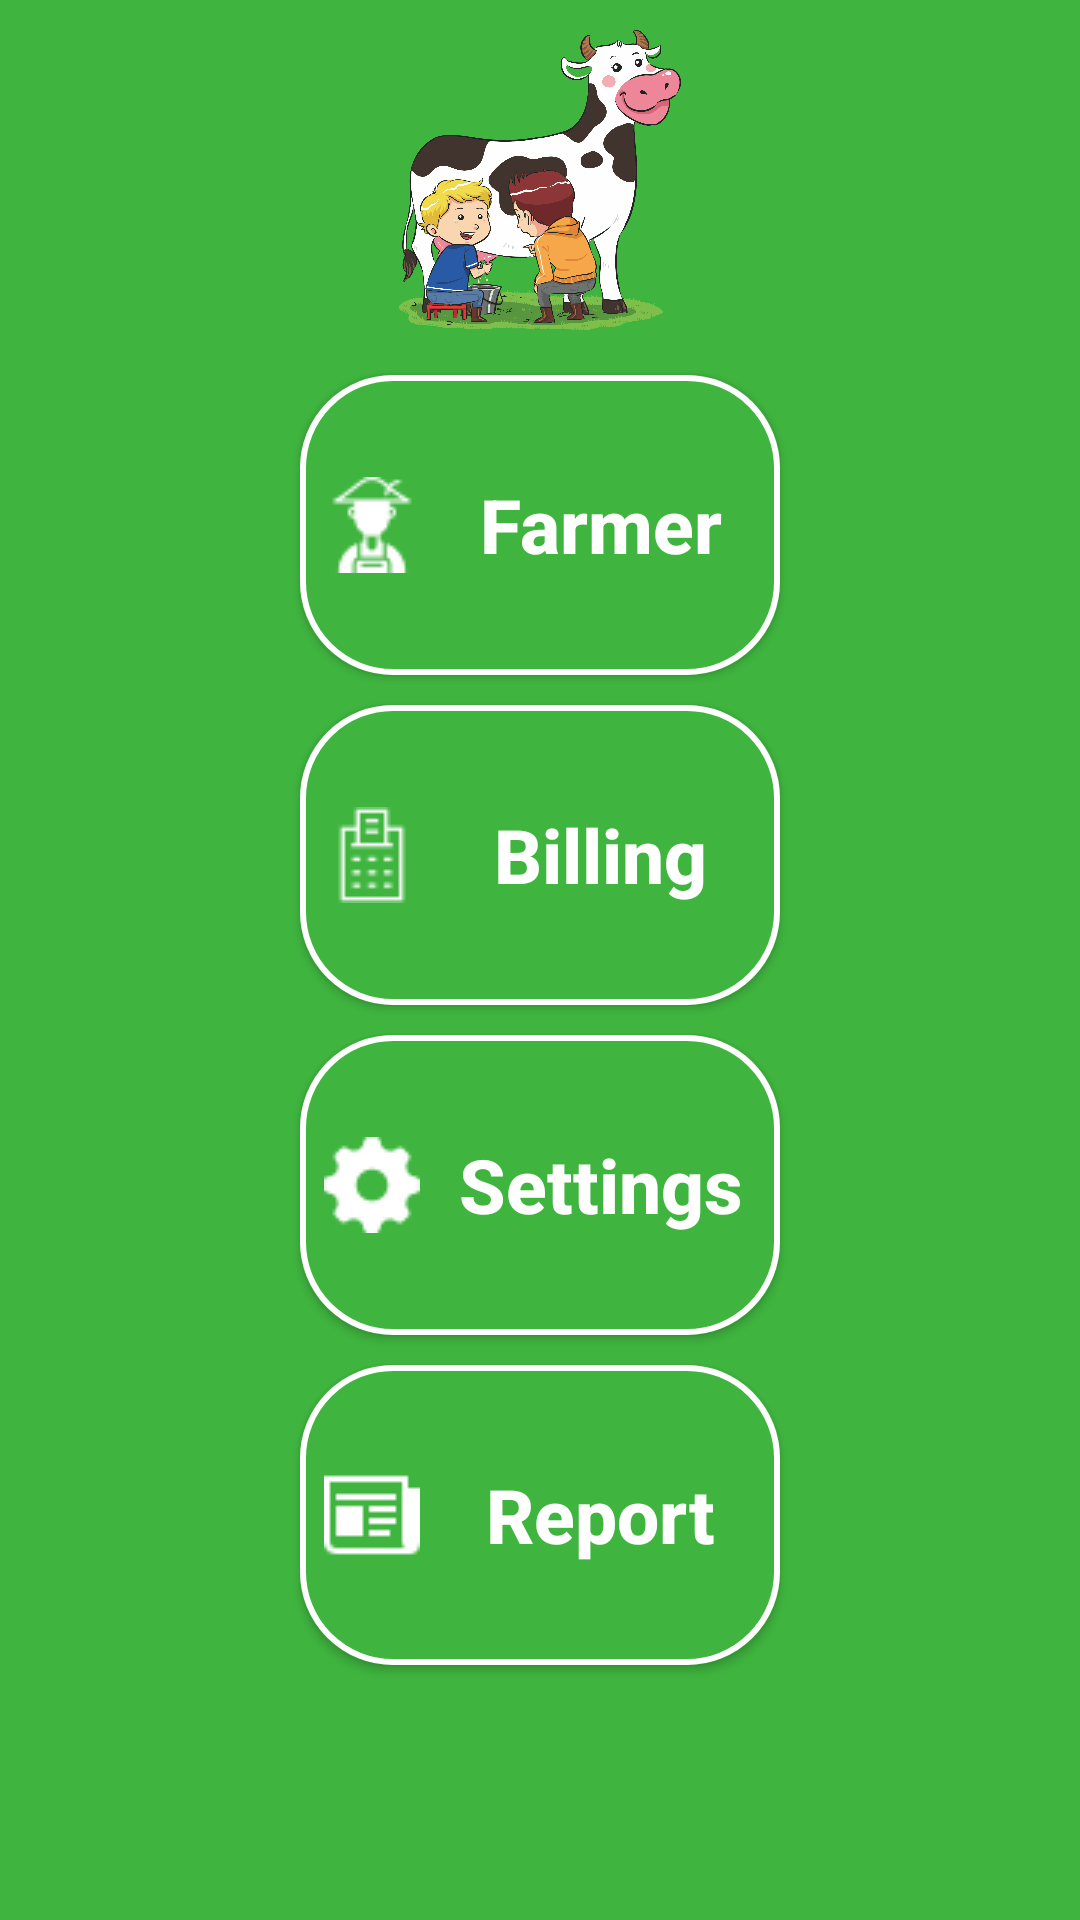

Here is an Android app screen rendered from its layout file. Give the layout XML and the strings, colors and styles it references.
<!-- AndroidManifest.xml: application theme AppTheme -->
<!-- res/layout/activity_home.xml -->
<ScrollView android:layout_width="match_parent"
    android:layout_height="match_parent"
    android:background="@color/project_color"
    xmlns:android="http://schemas.android.com/apk/res/android">
<TableLayout
    android:gravity="center"
    android:layout_width="match_parent"
    android:layout_height="match_parent"
    android:id="@+id/home"
    xmlns:android="http://schemas.android.com/apk/res/android">

    <ImageView
        android:layout_width="100dp"
        android:layout_height="100dp"
        android:src="@drawable/icon1"
        android:layout_margin="10dp"/>

    <TableRow
        android:gravity="center"
        android:layout_width="match_parent">
        <Button
            style="@style/button_style"
            android:text="Farmer"
            android:drawableLeft="@drawable/farmers"
            android:onClick="buttonFarmer"
            android:id="@+id/farmer"/>
    </TableRow>
    <TableRow
        android:gravity="center">
        <Button
            style="@style/button_style"
            android:text="Billing"
            android:drawableLeft="@drawable/voucher"
            android:onClick="buttonFarmerBilling"
            android:id="@+id/bill"/>
    </TableRow>

    <TableRow
        android:gravity="center">
        <Button
            style="@style/button_style"
            android:text="Settings"
            android:drawableLeft="@drawable/settings"
            android:onClick="buttonFarmerSettings"
            android:id="@+id/settings"/>
    </TableRow>
    <TableRow
        android:gravity="center">
        <Button
            style="@style/button_style"
            android:text="Report"
            android:drawableLeft="@drawable/report"
            android:onClick="buttonFarmerReports"
            android:id="@+id/report"/>
    </TableRow>

</TableLayout>
</ScrollView>
<!-- resources referenced by this layout -->
<resources>
  <color name="project_color">#3fb53f</color>
  <!-- drawable farmers: png bitmap (drawable, 881 bytes) -->
  <!-- drawable icon1: png bitmap (drawable, 544280 bytes) -->
  <!-- drawable report: png bitmap (drawable, 454 bytes) -->
  <!-- drawable settings: png bitmap (drawable, 805 bytes) -->
  <!-- drawable voucher: png bitmap (drawable, 729 bytes) -->
  <style name="button_style">
          <item name="android:layout_width">wrap_content</item>
          <item name="android:layout_height">wrap_content</item>
          <item name="android:textSize">25sp</item>
          <item name="android:textStyle">bold</item>
          <item name="android:textAllCaps">false</item>
          <item name="android:layout_margin">5dp</item>
          <item name="android:paddingLeft">8dp</item>
          <item name="android:textColor">@color/text_color</item>
          <item name="android:background">@drawable/thumb_button_shape</item>
      </style>
  <style name="AppTheme" parent="Theme.AppCompat.Light.DarkActionBar">
          
          <item name="colorPrimary">@color/colorPrimary</item>
          <item name="colorPrimaryDark">@color/colorPrimaryDark</item>
          <item name="colorAccent">@color/colorAccent</item>
      </style>
  <color name="text_color">#ffffff</color>
  <!-- drawable thumb_button_shape (drawable) -->
  <?xml version="1.0" encoding="utf-8"?>
  <shape xmlns:android="http://schemas.android.com/apk/res/android"
      android:shape="rectangle">
  
      <size android:width="160dp" android:height="100dp"/>
      <solid android:color="@color/project_color"/>
      <stroke android:color="@color/text_color"
          android:width="2dp"/>
      <corners android:radius="30dp"/>
  </shape>
  <color name="colorPrimary">#3fb53f</color>
  <color name="colorPrimaryDark">#46ca46</color>
  <color name="colorAccent">#ffffff</color>
</resources>
